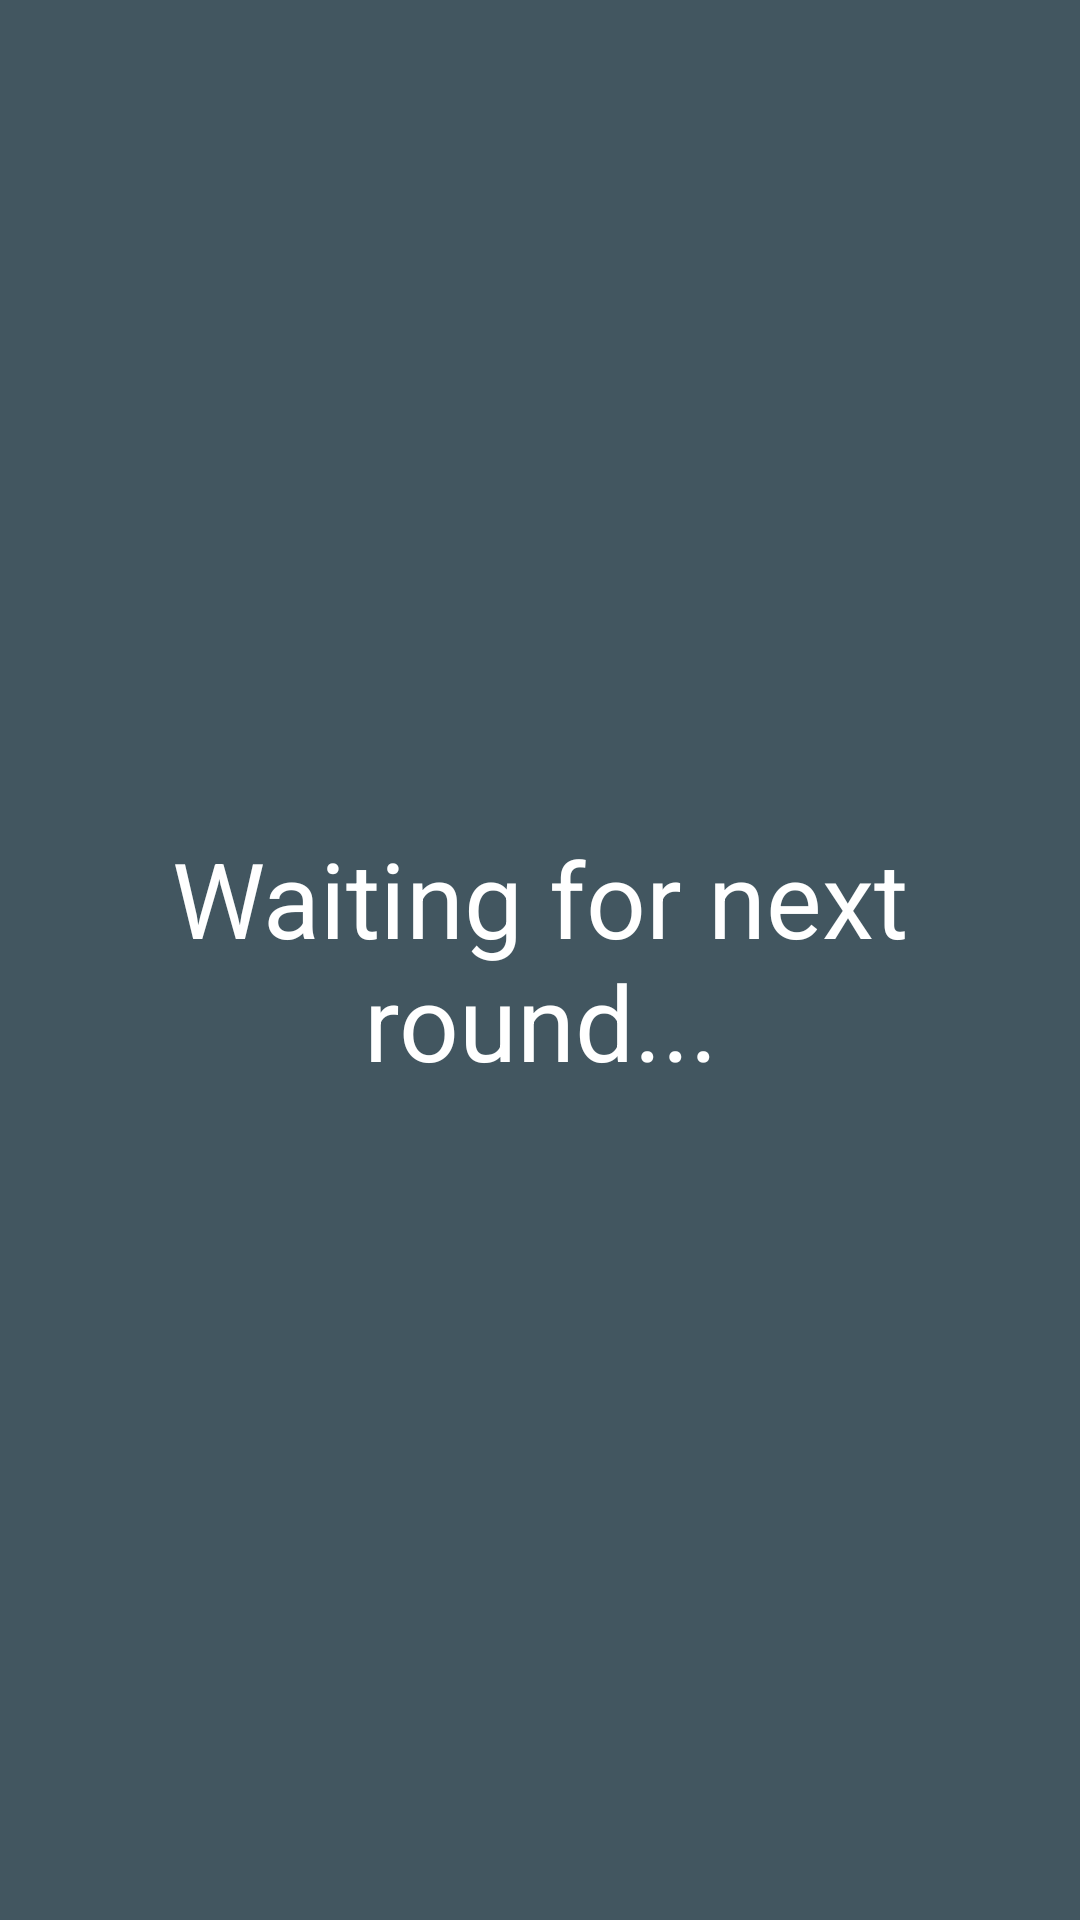

The Android layout XML behind this screen, and the referenced resources:
<!-- AndroidManifest.xml: application theme AppTheme -->
<!-- res/layout/activity_round_wait.xml -->
<RelativeLayout xmlns:android="http://schemas.android.com/apk/res/android"
    xmlns:tools="http://schemas.android.com/tools" android:layout_width="match_parent"
    android:layout_height="match_parent" android:paddingLeft="@dimen/activity_horizontal_margin"
    android:paddingRight="@dimen/activity_horizontal_margin"
    android:paddingTop="@dimen/activity_vertical_margin"
    android:paddingBottom="@dimen/activity_vertical_margin"
    tools:context="edu.msu.kinggra1.teamswift_project2.RoundWaitActivity">

    <TextView android:text="@string/waiting_for_round" android:layout_width="wrap_content"
        android:layout_height="wrap_content"
        android:id="@+id/roundWaitText"
        android:textSize="35sp"
        android:textColor="#ffffff"
        android:gravity="center_horizontal"
        android:layout_centerInParent="true" />

</RelativeLayout>
<!-- resources referenced by this layout -->
<resources>
  <string name="waiting_for_round">Waiting for next round...</string>
  <style name="AppTheme" parent="Theme.AppCompat.Light.DarkActionBar">
          
          <item name="android:background">#425660</item>
  
      </style>
</resources>
